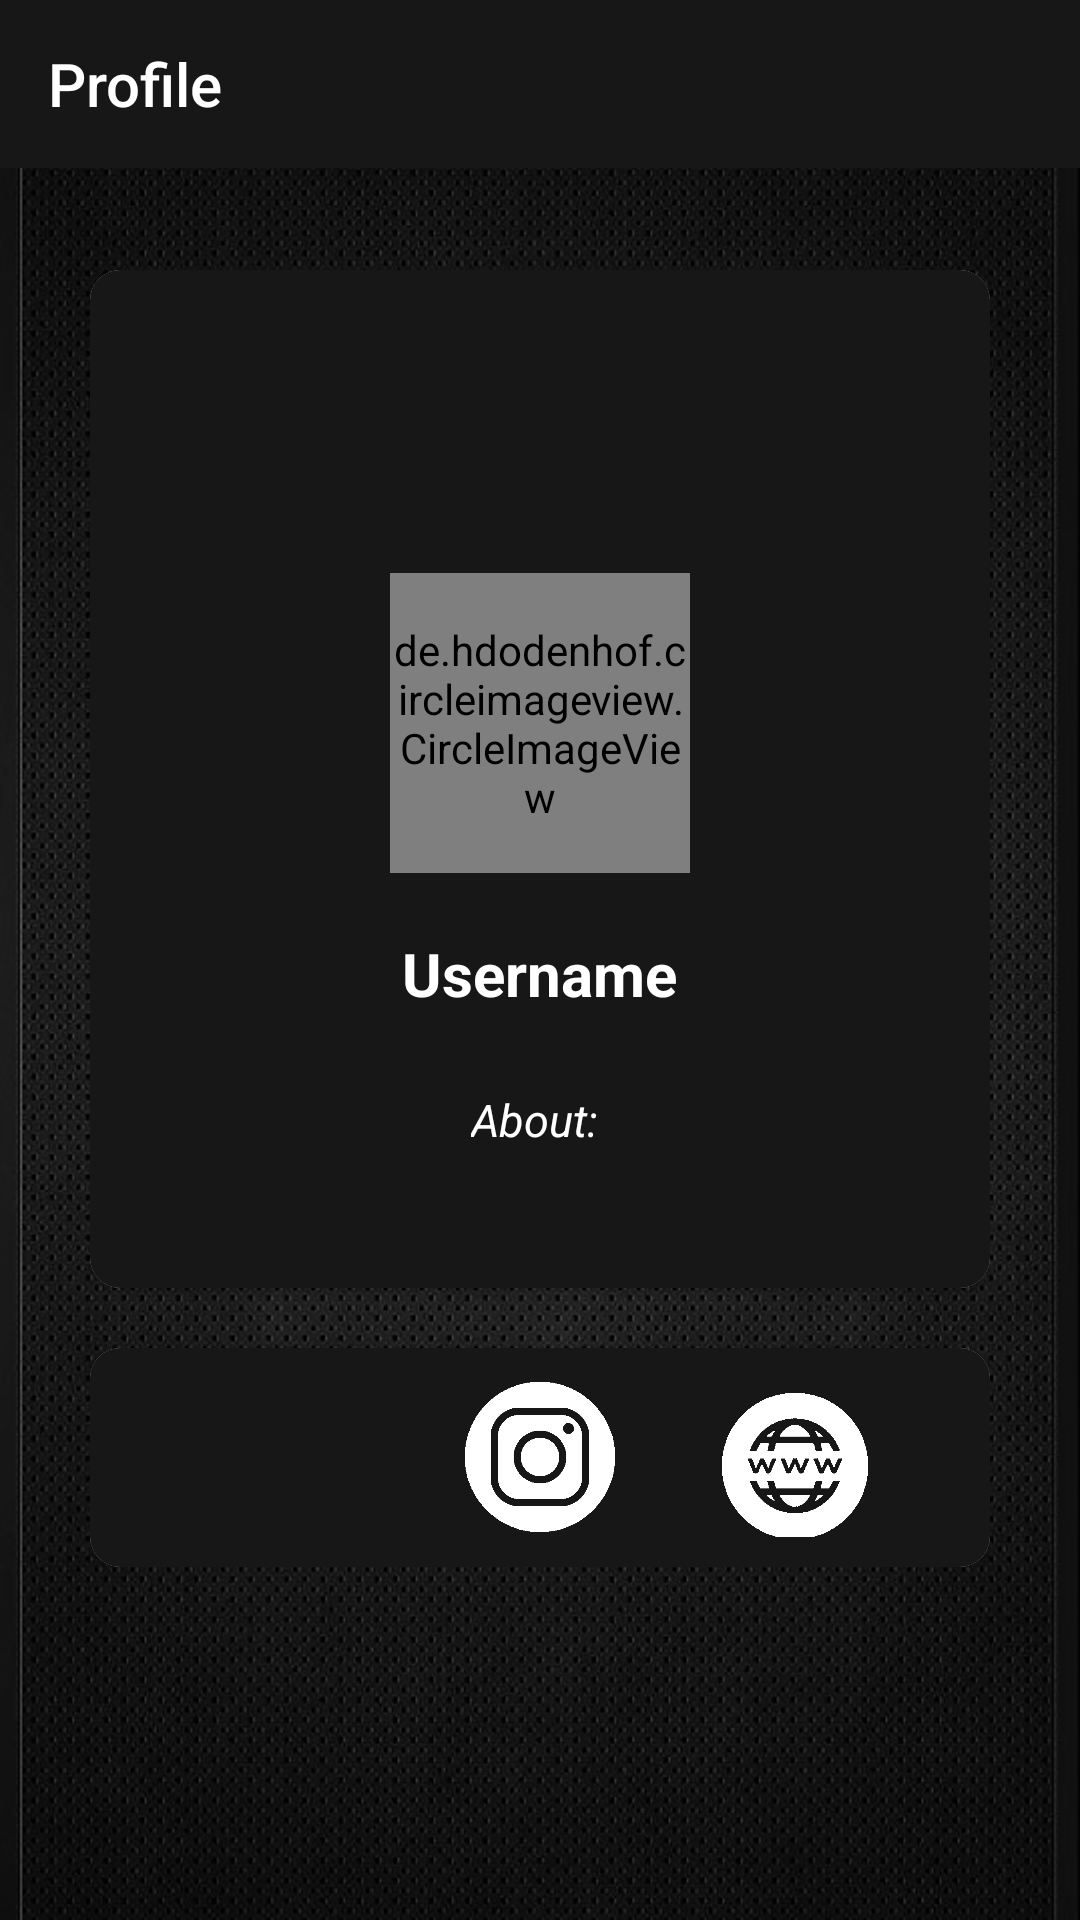

Android layout source for this screen:
<!-- AndroidManifest.xml: application theme AppTheme -->
<!-- res/layout/activity_profile.xml -->
<?xml version="1.0" encoding="utf-8"?>
<RelativeLayout
        xmlns:android="http://schemas.android.com/apk/res/android"
        xmlns:tools="http://schemas.android.com/tools"
        android:layout_width="match_parent"
        android:layout_height="match_parent"
        android:background="@drawable/chat_bg"
        xmlns:app="http://schemas.android.com/apk/res-auto"
        tools:context="com.example.greenlight.ProfileActivity">

    <com.google.android.material.appbar.AppBarLayout
            android:id="@+id/header"
            android:layout_width="match_parent"
            android:layout_height="wrap_content"
            android:theme="@style/AppTheme.AppBarOverlay">

        <androidx.appcompat.widget.Toolbar
                android:id="@+id/toolbar_profile"
                android:layout_width="match_parent"
                android:layout_height="wrap_content"
                android:background=" #00000000"
                app:titleTextColor="@color/white"
                app:title="Profile"
                app:popupTheme="@style/AppTheme.PopupOverlay">
        </androidx.appcompat.widget.Toolbar>
    </com.google.android.material.appbar.AppBarLayout>

    <RelativeLayout
            android:layout_width="match_parent"
            android:layout_height="wrap_content"
            android:padding="30dp">

        <androidx.cardview.widget.CardView
                android:id="@+id/cv1"
                android:padding="30dp"
                app:cardCornerRadius="10dp"
                android:layout_width="match_parent"
                android:layout_height="wrap_content"
                android:layout_marginTop="60dp">

            <RelativeLayout
                    android:layout_width="match_parent"
                    android:layout_height="wrap_content"
                    android:background="@color/colorPrimaryDark"
                    android:padding="6dp">

                <ImageView
                        android:id="@+id/cover_image_settings"
                        android:layout_width="match_parent"
                        android:layout_height="150dp"
                        android:src="@drawable/side_nav_bar"
                        android:scaleType="centerCrop"
                        android:contentDescription="Cover">
                </ImageView>
                <de.hdodenhof.circleimageview.CircleImageView
                        android:id="@+id/profile_image_settings"
                        android:layout_width="100dp"
                        android:layout_height="100dp"
                        android:layout_centerHorizontal="true"
                        android:layout_marginTop="95dp"
                        android:scaleType="centerCrop"
                        android:src="@drawable/profile">
                </de.hdodenhof.circleimageview.CircleImageView>
                <TextView
                        android:id="@+id/username_settings"
                        android:layout_width="wrap_content"
                        android:layout_height="wrap_content"
                        android:text="Username"
                        android:layout_below="@+id/profile_image_settings"
                        android:layout_centerHorizontal="true"
                        android:layout_marginTop="20dp"
                        android:textColor="@color/white"
                        android:textStyle="bold"
                        android:textSize="20sp"
                        android:layout_marginBottom="5dp">
                </TextView>
                <TextView
                        android:id="@+id/about_settings"
                        android:layout_width="wrap_content"
                        android:layout_height="wrap_content"
                        android:text="About: "
                        android:layout_below="@+id/username_settings"
                        android:layout_centerHorizontal="true"
                        android:textStyle="italic"
                        android:textAlignment="center"
                        android:textColor="@color/white"
                        android:textSize="15sp"
                        android:paddingTop="1dp"
                        android:padding="20dp"
                        android:layout_marginBottom="20dp"
                        android:gravity="center_horizontal">
                </TextView>


            </RelativeLayout>


        </androidx.cardview.widget.CardView>
        <androidx.cardview.widget.CardView
                android:padding="30dp"
                android:layout_below="@id/cv1"
                app:cardCornerRadius="10dp"
                android:layout_width="match_parent"
                android:layout_height="wrap_content"
                android:layout_marginTop="20dp">

        <LinearLayout
                android:layout_width="match_parent"
                android:layout_height="wrap_content"
                android:gravity="center"
                android:background="@color/colorPrimaryDark"
                android:orientation="horizontal"
                android:padding="10dp">

            <ImageView
                    android:id="@+id/set_facebook"
                    android:layout_width="50dp"
                    android:layout_height="50dp"
                    android:src="@drawable/fb"
                    android:scaleType="centerCrop"
                    android:layout_marginTop="2dp"
                    android:layout_marginRight="35dp"
                    android:layout_gravity="center"
                    android:contentDescription="facebook"
                    android:layout_marginEnd="35dp">
            </ImageView>
            <ImageView
                    android:id="@+id/set_instagram"
                    android:layout_width="50dp"
                    android:layout_height="50dp"
                    android:src="@drawable/insta"
                    android:scaleType="centerCrop"
                    android:layout_marginRight="35dp"
                    android:layout_gravity="center"
                    android:contentDescription="instagram"
                    android:layout_marginEnd="35dp">
            </ImageView>
            <ImageView
                    android:id="@+id/set_website"
                    android:layout_width="50dp"
                    android:layout_height="50dp"
                    android:src="@drawable/website"
                    android:scaleType="centerCrop"
                    android:layout_marginTop="3dp"
                    android:layout_gravity="center"
                    android:contentDescription="website">
            </ImageView>

        </LinearLayout>
        </androidx.cardview.widget.CardView>
    </RelativeLayout>

</RelativeLayout>
<!-- resources referenced by this layout -->
<resources>
  <color name="colorPrimaryDark">#171717</color>
  <color name="white">#FFFFFF</color>
  <!-- drawable chat_bg: jpg bitmap (drawable, 190898 bytes) -->
  <!-- drawable insta: png bitmap (drawable, 8089 bytes) -->
  <!-- drawable website: png bitmap (drawable, 14459 bytes) -->
  <style name="AppTheme.AppBarOverlay">
          <item name="colorControlNormal">@color/white</item>
      </style>
  <style name="AppTheme.PopupOverlay">
  
      </style>
  <style name="AppTheme" parent="Theme.AppCompat.Light.DarkActionBar">
          
          <item name="windowActionBar">false</item>
          <item name="windowNoTitle">true</item>
          <item name="drawerArrowStyle">@style/DrawerArrowStyle</item>
          <item name="colorPrimary">@color/colorPrimary</item>
          <item name="colorPrimaryDark">@color/colorPrimaryDark</item>
          <item name="colorAccent">@color/colorAccent</item>
          <item name="android:editTextColor">@android:color/white</item>
          <item name="android:textColorHint">@android:color/tab_indicator_text</item>
          <item name="android:indeterminateTint">@android:color/holo_orange_dark</item>
  
      </style>
  <style name="DrawerArrowStyle" parent="Widget.AppCompat.DrawerArrowToggle">
          <item name="color">@android:color/white</item>
      </style>
  <color name="colorPrimary">#171717</color>
  <color name="colorAccent">#FFFFFF</color>
</resources>
